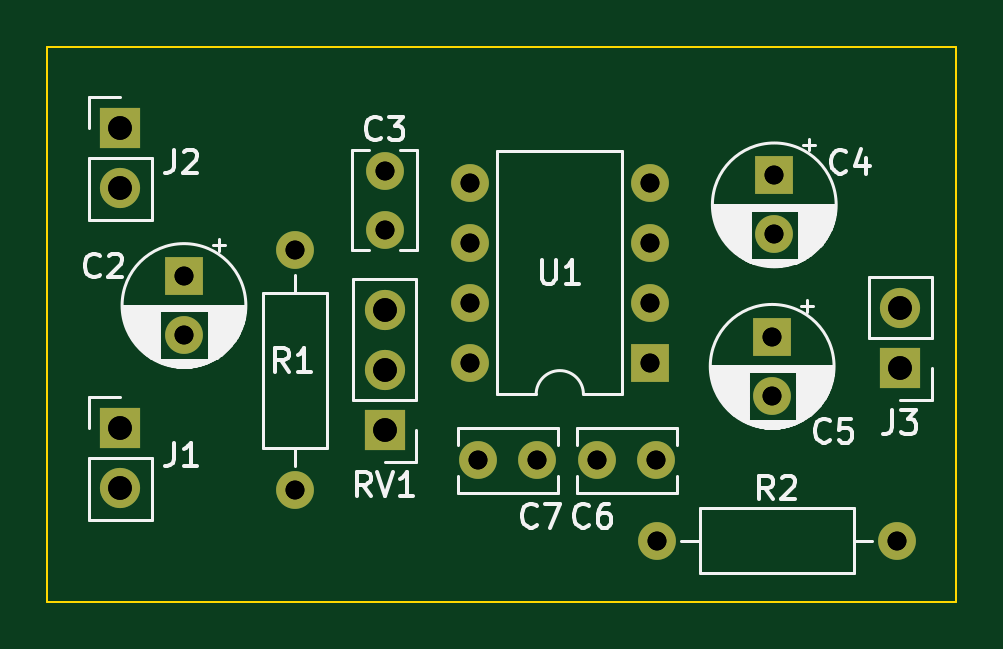
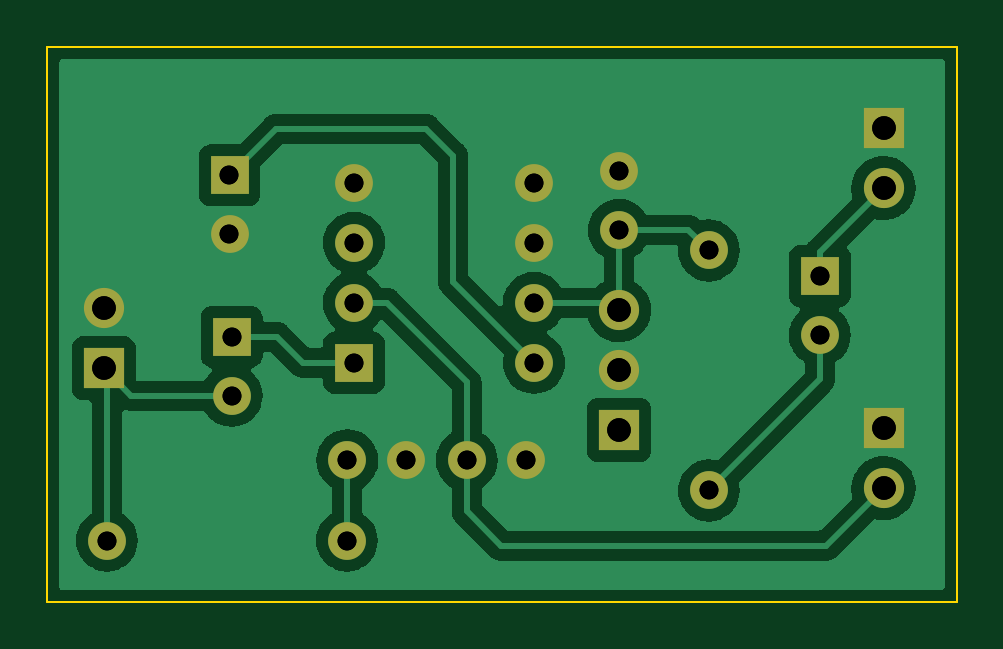
Circuit board: 12 layer files. Board 38.5 x 23.5 mm.
- bottom_copper: tda2822 board-B_Cu.gbr (57584 bytes)
- bottom_mask: tda2822 board-B_Mask.gbr (1750 bytes)
- paste: tda2822 board-B_Paste.gbr (472 bytes)
- bottom_silk: tda2822 board-B_Silkscreen.gbr (463 bytes)
- outline: tda2822 board-Edge_Cuts.gbr (696 bytes)
- top_copper: tda2822 board-F_Cu.gbr (2862 bytes)
- top_mask: tda2822 board-F_Mask.gbr (1750 bytes)
- paste: tda2822 board-F_Paste.gbr (462 bytes)
- top_silk: tda2822 board-F_Silkscreen.gbr (29588 bytes)
- drill: tda2822 board-NPTH.drl (278 bytes)
- drill: tda2822 board-PTH.drl (890 bytes)
- drill: tda2822 board.drl (892 bytes)

=== bottom_copper: tda2822 board-B_Cu.gbr (57584 bytes, source omitted) ===
=== bottom_mask: tda2822 board-B_Mask.gbr ===
%TF.GenerationSoftware,KiCad,Pcbnew,(6.0.11)*%
%TF.CreationDate,2023-05-30T10:33:30+01:00*%
%TF.ProjectId,tda2822 board,74646132-3832-4322-9062-6f6172642e6b,rev?*%
%TF.SameCoordinates,Original*%
%TF.FileFunction,Soldermask,Bot*%
%TF.FilePolarity,Negative*%
%FSLAX46Y46*%
G04 Gerber Fmt 4.6, Leading zero omitted, Abs format (unit mm)*
G04 Created by KiCad (PCBNEW (6.0.11)) date 2023-05-30 10:33:30*
%MOMM*%
%LPD*%
G01*
G04 APERTURE LIST*
%ADD10C,1.600000*%
%ADD11R,1.700000X1.700000*%
%ADD12O,1.700000X1.700000*%
%ADD13R,1.600000X1.600000*%
%ADD14O,1.600000X1.600000*%
G04 APERTURE END LIST*
D10*
%TO.C,C6*%
X183200000Y-96200000D03*
X185700000Y-96200000D03*
%TD*%
D11*
%TO.C,J2*%
X163000000Y-82140000D03*
D12*
X163000000Y-84680000D03*
%TD*%
D11*
%TO.C,RV1*%
X174200000Y-94925000D03*
D12*
X174200000Y-92385000D03*
X174200000Y-89845000D03*
%TD*%
D11*
%TO.C,J1*%
X163000000Y-94840000D03*
D12*
X163000000Y-97380000D03*
%TD*%
D11*
%TO.C,J3*%
X196020000Y-92305000D03*
D12*
X196020000Y-89765000D03*
%TD*%
D10*
%TO.C,C3*%
X174200000Y-83950000D03*
X174200000Y-86450000D03*
%TD*%
D13*
%TO.C,C4*%
X190689776Y-84139776D03*
D10*
X190689776Y-86639776D03*
%TD*%
%TO.C,R1*%
X170400000Y-87320000D03*
D14*
X170400000Y-97480000D03*
%TD*%
D13*
%TO.C,C5*%
X190600000Y-90974435D03*
D10*
X190600000Y-93474435D03*
%TD*%
%TO.C,R2*%
X185720000Y-99600000D03*
D14*
X195880000Y-99600000D03*
%TD*%
D13*
%TO.C,C2*%
X165700000Y-88400000D03*
D10*
X165700000Y-90900000D03*
%TD*%
D13*
%TO.C,U1*%
X185420000Y-92075000D03*
D14*
X185420000Y-89535000D03*
X185420000Y-86995000D03*
X185420000Y-84455000D03*
X177800000Y-84455000D03*
X177800000Y-86995000D03*
X177800000Y-89535000D03*
X177800000Y-92075000D03*
%TD*%
D10*
%TO.C,C7*%
X180650000Y-96200000D03*
X178150000Y-96200000D03*
%TD*%
M02*

=== paste: tda2822 board-B_Paste.gbr ===
%TF.GenerationSoftware,KiCad,Pcbnew,6.0.11-3.fc37*%
%TF.CreationDate,2023-05-27T21:17:40+01:00*%
%TF.ProjectId,tda2822 board,74646132-3832-4322-9062-6f6172642e6b,rev?*%
%TF.SameCoordinates,Original*%
%TF.FileFunction,Paste,Bot*%
%TF.FilePolarity,Positive*%
%FSLAX46Y46*%
G04 Gerber Fmt 4.6, Leading zero omitted, Abs format (unit mm)*
G04 Created by KiCad (PCBNEW 6.0.11-3.fc37) date 2023-05-27 21:17:40*
%MOMM*%
%LPD*%
G01*
G04 APERTURE LIST*
G04 APERTURE END LIST*
M02*

=== bottom_silk: tda2822 board-B_Silkscreen.gbr ===
%TF.GenerationSoftware,KiCad,Pcbnew,(6.0.11)*%
%TF.CreationDate,2023-05-30T10:33:30+01:00*%
%TF.ProjectId,tda2822 board,74646132-3832-4322-9062-6f6172642e6b,rev?*%
%TF.SameCoordinates,Original*%
%TF.FileFunction,Legend,Bot*%
%TF.FilePolarity,Positive*%
%FSLAX46Y46*%
G04 Gerber Fmt 4.6, Leading zero omitted, Abs format (unit mm)*
G04 Created by KiCad (PCBNEW (6.0.11)) date 2023-05-30 10:33:30*
%MOMM*%
%LPD*%
G01*
G04 APERTURE LIST*
G04 APERTURE END LIST*
M02*

=== outline: tda2822 board-Edge_Cuts.gbr ===
%TF.GenerationSoftware,KiCad,Pcbnew,(6.0.11)*%
%TF.CreationDate,2023-05-30T10:33:30+01:00*%
%TF.ProjectId,tda2822 board,74646132-3832-4322-9062-6f6172642e6b,rev?*%
%TF.SameCoordinates,Original*%
%TF.FileFunction,Profile,NP*%
%FSLAX46Y46*%
G04 Gerber Fmt 4.6, Leading zero omitted, Abs format (unit mm)*
G04 Created by KiCad (PCBNEW (6.0.11)) date 2023-05-30 10:33:30*
%MOMM*%
%LPD*%
G01*
G04 APERTURE LIST*
%TA.AperFunction,Profile*%
%ADD10C,0.100000*%
%TD*%
G04 APERTURE END LIST*
D10*
X159900000Y-78700000D02*
X198400000Y-78700000D01*
X198400000Y-78700000D02*
X198400000Y-102200000D01*
X198400000Y-102200000D02*
X159900000Y-102200000D01*
X159900000Y-102200000D02*
X159900000Y-78700000D01*
M02*

=== top_copper: tda2822 board-F_Cu.gbr ===
%TF.GenerationSoftware,KiCad,Pcbnew,(6.0.11)*%
%TF.CreationDate,2023-05-30T10:33:29+01:00*%
%TF.ProjectId,tda2822 board,74646132-3832-4322-9062-6f6172642e6b,rev?*%
%TF.SameCoordinates,Original*%
%TF.FileFunction,Copper,L1,Top*%
%TF.FilePolarity,Positive*%
%FSLAX46Y46*%
G04 Gerber Fmt 4.6, Leading zero omitted, Abs format (unit mm)*
G04 Created by KiCad (PCBNEW (6.0.11)) date 2023-05-30 10:33:29*
%MOMM*%
%LPD*%
G01*
G04 APERTURE LIST*
%TA.AperFunction,ComponentPad*%
%ADD10C,1.600000*%
%TD*%
%TA.AperFunction,ComponentPad*%
%ADD11R,1.700000X1.700000*%
%TD*%
%TA.AperFunction,ComponentPad*%
%ADD12O,1.700000X1.700000*%
%TD*%
%TA.AperFunction,ComponentPad*%
%ADD13R,1.600000X1.600000*%
%TD*%
%TA.AperFunction,ComponentPad*%
%ADD14O,1.600000X1.600000*%
%TD*%
G04 APERTURE END LIST*
D10*
%TO.P,C6,1*%
%TO.N,GND*%
X183200000Y-96200000D03*
%TO.P,C6,2*%
%TO.N,Net-(C6-Pad2)*%
X185700000Y-96200000D03*
%TD*%
D11*
%TO.P,J2,1,Pin_1*%
%TO.N,GND*%
X163000000Y-82140000D03*
D12*
%TO.P,J2,2,Pin_2*%
%TO.N,Net-(C2-Pad1)*%
X163000000Y-84680000D03*
%TD*%
D11*
%TO.P,RV1,1,1*%
%TO.N,unconnected-(RV1-Pad1)*%
X174200000Y-94925000D03*
D12*
%TO.P,RV1,2,2*%
%TO.N,GND*%
X174200000Y-92385000D03*
%TO.P,RV1,3,3*%
%TO.N,Net-(C3-Pad2)*%
X174200000Y-89845000D03*
%TD*%
D11*
%TO.P,J1,1,Pin_1*%
%TO.N,GND*%
X163000000Y-94840000D03*
D12*
%TO.P,J1,2,Pin_2*%
%TO.N,+5V*%
X163000000Y-97380000D03*
%TD*%
D11*
%TO.P,J3,1,Pin_1*%
%TO.N,Net-(C5-Pad2)*%
X196020000Y-92305000D03*
D12*
%TO.P,J3,2,Pin_2*%
%TO.N,GND*%
X196020000Y-89765000D03*
%TD*%
D10*
%TO.P,C3,1*%
%TO.N,GND*%
X174200000Y-83950000D03*
%TO.P,C3,2*%
%TO.N,Net-(C3-Pad2)*%
X174200000Y-86450000D03*
%TD*%
D13*
%TO.P,C4,1*%
%TO.N,Net-(C4-Pad1)*%
X190689776Y-84139776D03*
D10*
%TO.P,C4,2*%
%TO.N,GND*%
X190689776Y-86639776D03*
%TD*%
%TO.P,R1,1*%
%TO.N,Net-(C3-Pad2)*%
X170400000Y-87320000D03*
D14*
%TO.P,R1,2*%
%TO.N,Net-(C2-Pad2)*%
X170400000Y-97480000D03*
%TD*%
D13*
%TO.P,C5,1*%
%TO.N,Net-(C5-Pad1)*%
X190600000Y-90974435D03*
D10*
%TO.P,C5,2*%
%TO.N,Net-(C5-Pad2)*%
X190600000Y-93474435D03*
%TD*%
%TO.P,R2,1*%
%TO.N,Net-(C6-Pad2)*%
X185720000Y-99600000D03*
D14*
%TO.P,R2,2*%
%TO.N,Net-(C5-Pad2)*%
X195880000Y-99600000D03*
%TD*%
D13*
%TO.P,C2,1*%
%TO.N,Net-(C2-Pad1)*%
X165700000Y-88400000D03*
D10*
%TO.P,C2,2*%
%TO.N,Net-(C2-Pad2)*%
X165700000Y-90900000D03*
%TD*%
D13*
%TO.P,U1,1*%
%TO.N,Net-(C5-Pad1)*%
X185420000Y-92075000D03*
D14*
%TO.P,U1,2,V+*%
%TO.N,+5V*%
X185420000Y-89535000D03*
%TO.P,U1,3*%
%TO.N,unconnected-(U1-Pad3)*%
X185420000Y-86995000D03*
%TO.P,U1,4,V-*%
%TO.N,GND*%
X185420000Y-84455000D03*
%TO.P,U1,5,-*%
X177800000Y-84455000D03*
%TO.P,U1,6,+*%
X177800000Y-86995000D03*
%TO.P,U1,7,+*%
%TO.N,Net-(C3-Pad2)*%
X177800000Y-89535000D03*
%TO.P,U1,8,-*%
%TO.N,Net-(C4-Pad1)*%
X177800000Y-92075000D03*
%TD*%
D10*
%TO.P,C7,1*%
%TO.N,+5V*%
X180650000Y-96200000D03*
%TO.P,C7,2*%
%TO.N,GND*%
X178150000Y-96200000D03*
%TD*%
M02*

=== top_mask: tda2822 board-F_Mask.gbr ===
%TF.GenerationSoftware,KiCad,Pcbnew,(6.0.11)*%
%TF.CreationDate,2023-05-30T10:33:30+01:00*%
%TF.ProjectId,tda2822 board,74646132-3832-4322-9062-6f6172642e6b,rev?*%
%TF.SameCoordinates,Original*%
%TF.FileFunction,Soldermask,Top*%
%TF.FilePolarity,Negative*%
%FSLAX46Y46*%
G04 Gerber Fmt 4.6, Leading zero omitted, Abs format (unit mm)*
G04 Created by KiCad (PCBNEW (6.0.11)) date 2023-05-30 10:33:30*
%MOMM*%
%LPD*%
G01*
G04 APERTURE LIST*
%ADD10C,1.600000*%
%ADD11R,1.700000X1.700000*%
%ADD12O,1.700000X1.700000*%
%ADD13R,1.600000X1.600000*%
%ADD14O,1.600000X1.600000*%
G04 APERTURE END LIST*
D10*
%TO.C,C6*%
X183200000Y-96200000D03*
X185700000Y-96200000D03*
%TD*%
D11*
%TO.C,J2*%
X163000000Y-82140000D03*
D12*
X163000000Y-84680000D03*
%TD*%
D11*
%TO.C,RV1*%
X174200000Y-94925000D03*
D12*
X174200000Y-92385000D03*
X174200000Y-89845000D03*
%TD*%
D11*
%TO.C,J1*%
X163000000Y-94840000D03*
D12*
X163000000Y-97380000D03*
%TD*%
D11*
%TO.C,J3*%
X196020000Y-92305000D03*
D12*
X196020000Y-89765000D03*
%TD*%
D10*
%TO.C,C3*%
X174200000Y-83950000D03*
X174200000Y-86450000D03*
%TD*%
D13*
%TO.C,C4*%
X190689776Y-84139776D03*
D10*
X190689776Y-86639776D03*
%TD*%
%TO.C,R1*%
X170400000Y-87320000D03*
D14*
X170400000Y-97480000D03*
%TD*%
D13*
%TO.C,C5*%
X190600000Y-90974435D03*
D10*
X190600000Y-93474435D03*
%TD*%
%TO.C,R2*%
X185720000Y-99600000D03*
D14*
X195880000Y-99600000D03*
%TD*%
D13*
%TO.C,C2*%
X165700000Y-88400000D03*
D10*
X165700000Y-90900000D03*
%TD*%
D13*
%TO.C,U1*%
X185420000Y-92075000D03*
D14*
X185420000Y-89535000D03*
X185420000Y-86995000D03*
X185420000Y-84455000D03*
X177800000Y-84455000D03*
X177800000Y-86995000D03*
X177800000Y-89535000D03*
X177800000Y-92075000D03*
%TD*%
D10*
%TO.C,C7*%
X180650000Y-96200000D03*
X178150000Y-96200000D03*
%TD*%
M02*

=== paste: tda2822 board-F_Paste.gbr ===
%TF.GenerationSoftware,KiCad,Pcbnew,(6.0.11)*%
%TF.CreationDate,2023-05-30T10:33:29+01:00*%
%TF.ProjectId,tda2822 board,74646132-3832-4322-9062-6f6172642e6b,rev?*%
%TF.SameCoordinates,Original*%
%TF.FileFunction,Paste,Top*%
%TF.FilePolarity,Positive*%
%FSLAX46Y46*%
G04 Gerber Fmt 4.6, Leading zero omitted, Abs format (unit mm)*
G04 Created by KiCad (PCBNEW (6.0.11)) date 2023-05-30 10:33:29*
%MOMM*%
%LPD*%
G01*
G04 APERTURE LIST*
G04 APERTURE END LIST*
M02*

=== top_silk: tda2822 board-F_Silkscreen.gbr (29588 bytes, source omitted) ===
=== drill: tda2822 board-NPTH.drl ===
M48
; DRILL file {KiCad (6.0.11)} date Tue 30 May 2023 10:34:18 BST
; FORMAT={-:-/ absolute / inch / decimal}
; #@! TF.CreationDate,2023-05-30T10:34:18+01:00
; #@! TF.GenerationSoftware,Kicad,Pcbnew,(6.0.11)
; #@! TF.FileFunction,NonPlated,1,2,NPTH
FMAT,2
INCH
%
G90
G05
T0
M30

=== drill: tda2822 board-PTH.drl ===
M48
; DRILL file {KiCad (6.0.11)} date Tue 30 May 2023 10:34:18 BST
; FORMAT={-:-/ absolute / inch / decimal}
; #@! TF.CreationDate,2023-05-30T10:34:18+01:00
; #@! TF.GenerationSoftware,Kicad,Pcbnew,(6.0.11)
; #@! TF.FileFunction,Plated,1,2,PTH
FMAT,2
INCH
; #@! TA.AperFunction,Plated,PTH,ComponentDrill
T1C0.0315
; #@! TA.AperFunction,Plated,PTH,ComponentDrill
T2C0.0394
%
G90
G05
T1
X6.5236Y-3.4803
X6.5236Y-3.5787
X6.7087Y-3.4378
X6.7087Y-3.8378
X6.8583Y-3.3051
X6.8583Y-3.4035
X7.0Y-3.325
X7.0Y-3.425
X7.0Y-3.525
X7.0Y-3.625
X7.0138Y-3.7874
X7.1122Y-3.7874
X7.2126Y-3.7874
X7.3Y-3.325
X7.3Y-3.425
X7.3Y-3.525
X7.3Y-3.625
X7.311Y-3.7874
X7.3118Y-3.9213
X7.5039Y-3.5817
X7.5039Y-3.6801
X7.5075Y-3.3126
X7.5075Y-3.411
X7.7118Y-3.9213
T2
X6.4173Y-3.2339
X6.4173Y-3.3339
X6.4173Y-3.7339
X6.4173Y-3.8339
X6.8583Y-3.5372
X6.8583Y-3.6372
X6.8583Y-3.7372
X7.7173Y-3.5341
X7.7173Y-3.6341
T0
M30

=== drill: tda2822 board.drl ===
M48
; DRILL file {KiCad (6.0.11)} date Tue 30 May 2023 10:34:47 BST
; FORMAT={-:-/ absolute / inch / decimal}
; #@! TF.CreationDate,2023-05-30T10:34:47+01:00
; #@! TF.GenerationSoftware,Kicad,Pcbnew,(6.0.11)
; #@! TF.FileFunction,MixedPlating,1,2
FMAT,2
INCH
; #@! TA.AperFunction,Plated,PTH,ComponentDrill
T1C0.0315
; #@! TA.AperFunction,Plated,PTH,ComponentDrill
T2C0.0394
%
G90
G05
T1
X6.5236Y-3.4803
X6.5236Y-3.5787
X6.7087Y-3.4378
X6.7087Y-3.8378
X6.8583Y-3.3051
X6.8583Y-3.4035
X7.0Y-3.325
X7.0Y-3.425
X7.0Y-3.525
X7.0Y-3.625
X7.0138Y-3.7874
X7.1122Y-3.7874
X7.2126Y-3.7874
X7.3Y-3.325
X7.3Y-3.425
X7.3Y-3.525
X7.3Y-3.625
X7.311Y-3.7874
X7.3118Y-3.9213
X7.5039Y-3.5817
X7.5039Y-3.6801
X7.5075Y-3.3126
X7.5075Y-3.411
X7.7118Y-3.9213
T2
X6.4173Y-3.2339
X6.4173Y-3.3339
X6.4173Y-3.7339
X6.4173Y-3.8339
X6.8583Y-3.5372
X6.8583Y-3.6372
X6.8583Y-3.7372
X7.7173Y-3.5341
X7.7173Y-3.6341
T0
M30

